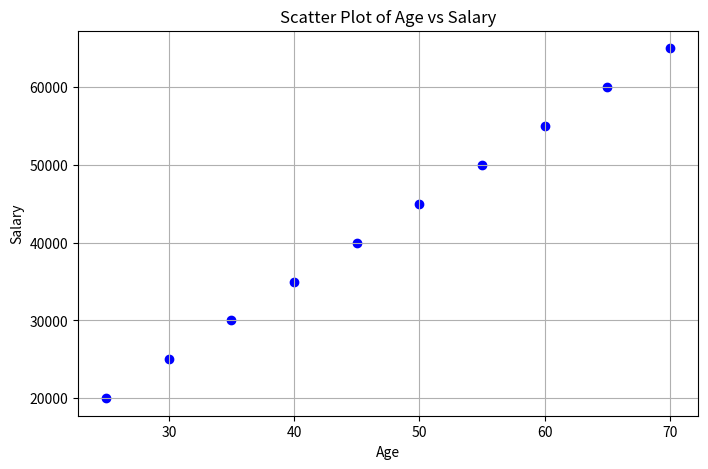
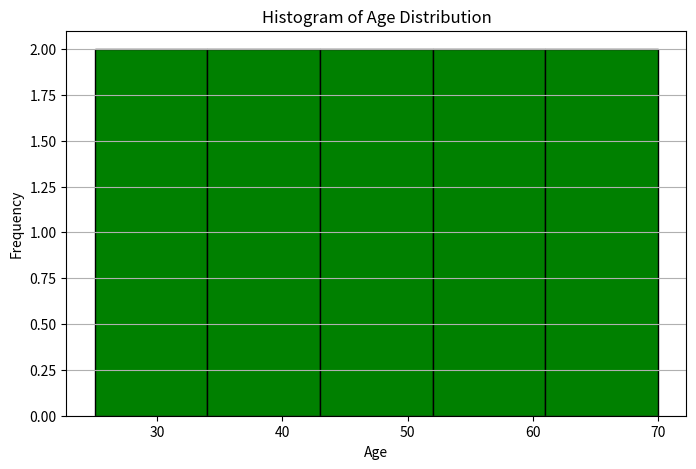

The script that saved these images, in order: (Note: this script raises an exception after producing the figures.)
import pandas as pd 
import matplotlib.pyplot as plt 
# Sample data: Replace this with actual data reading (e.g., from a CSV file) 
data = { 
'Age': [25, 30, 35, 40, 45, 50, 55, 60, 65, 70], 
'Salary': [20000, 25000, 30000, 35000, 40000, 45000, 50000, 55000, 60000, 
65000], 
'Department': ['HR', 'IT', 'Finance', 'IT', 'Finance', 'HR', 'HR', 'Finance', 'IT', 'Finance'] 
} 
df = pd.DataFrame(data) 
# 1. Scatter Plot of Age vs Salary 
plt.figure(figsize=(8, 5)) 
plt.scatter(df['Age'], df['Salary'], color='blue', marker='o') 
plt.title("Scatter Plot of Age vs Salary") 
plt.xlabel("Age") 
plt.ylabel("Salary") 
plt.grid(True) 
plt.show() 
# 2. Histogram of Age Distribution 
plt.figure(figsize=(8, 5)) 
plt.hist(df['Age'], bins=5, color='green', edgecolor='black') 
plt.title("Histogram of Age Distribution") 
plt.xlabel("Age") 
plt.ylabel("Frequency") 
plt.grid(axis='y') 
plt.show() 
# 3. Bar Plot of Department Counts 
plt.figure(figsize=(8, 5)) 
department_counts = df['Department'].value_counts() 
plt.bar(department_counts.index,
edgecolor='black') 
department_counts.values,
plt.title("Bar Plot of Department Counts") 
plt.xlabel("Department") 
plt.ylabel("Number of Employees") 
plt.grid(axis='y') 
plt.show() 